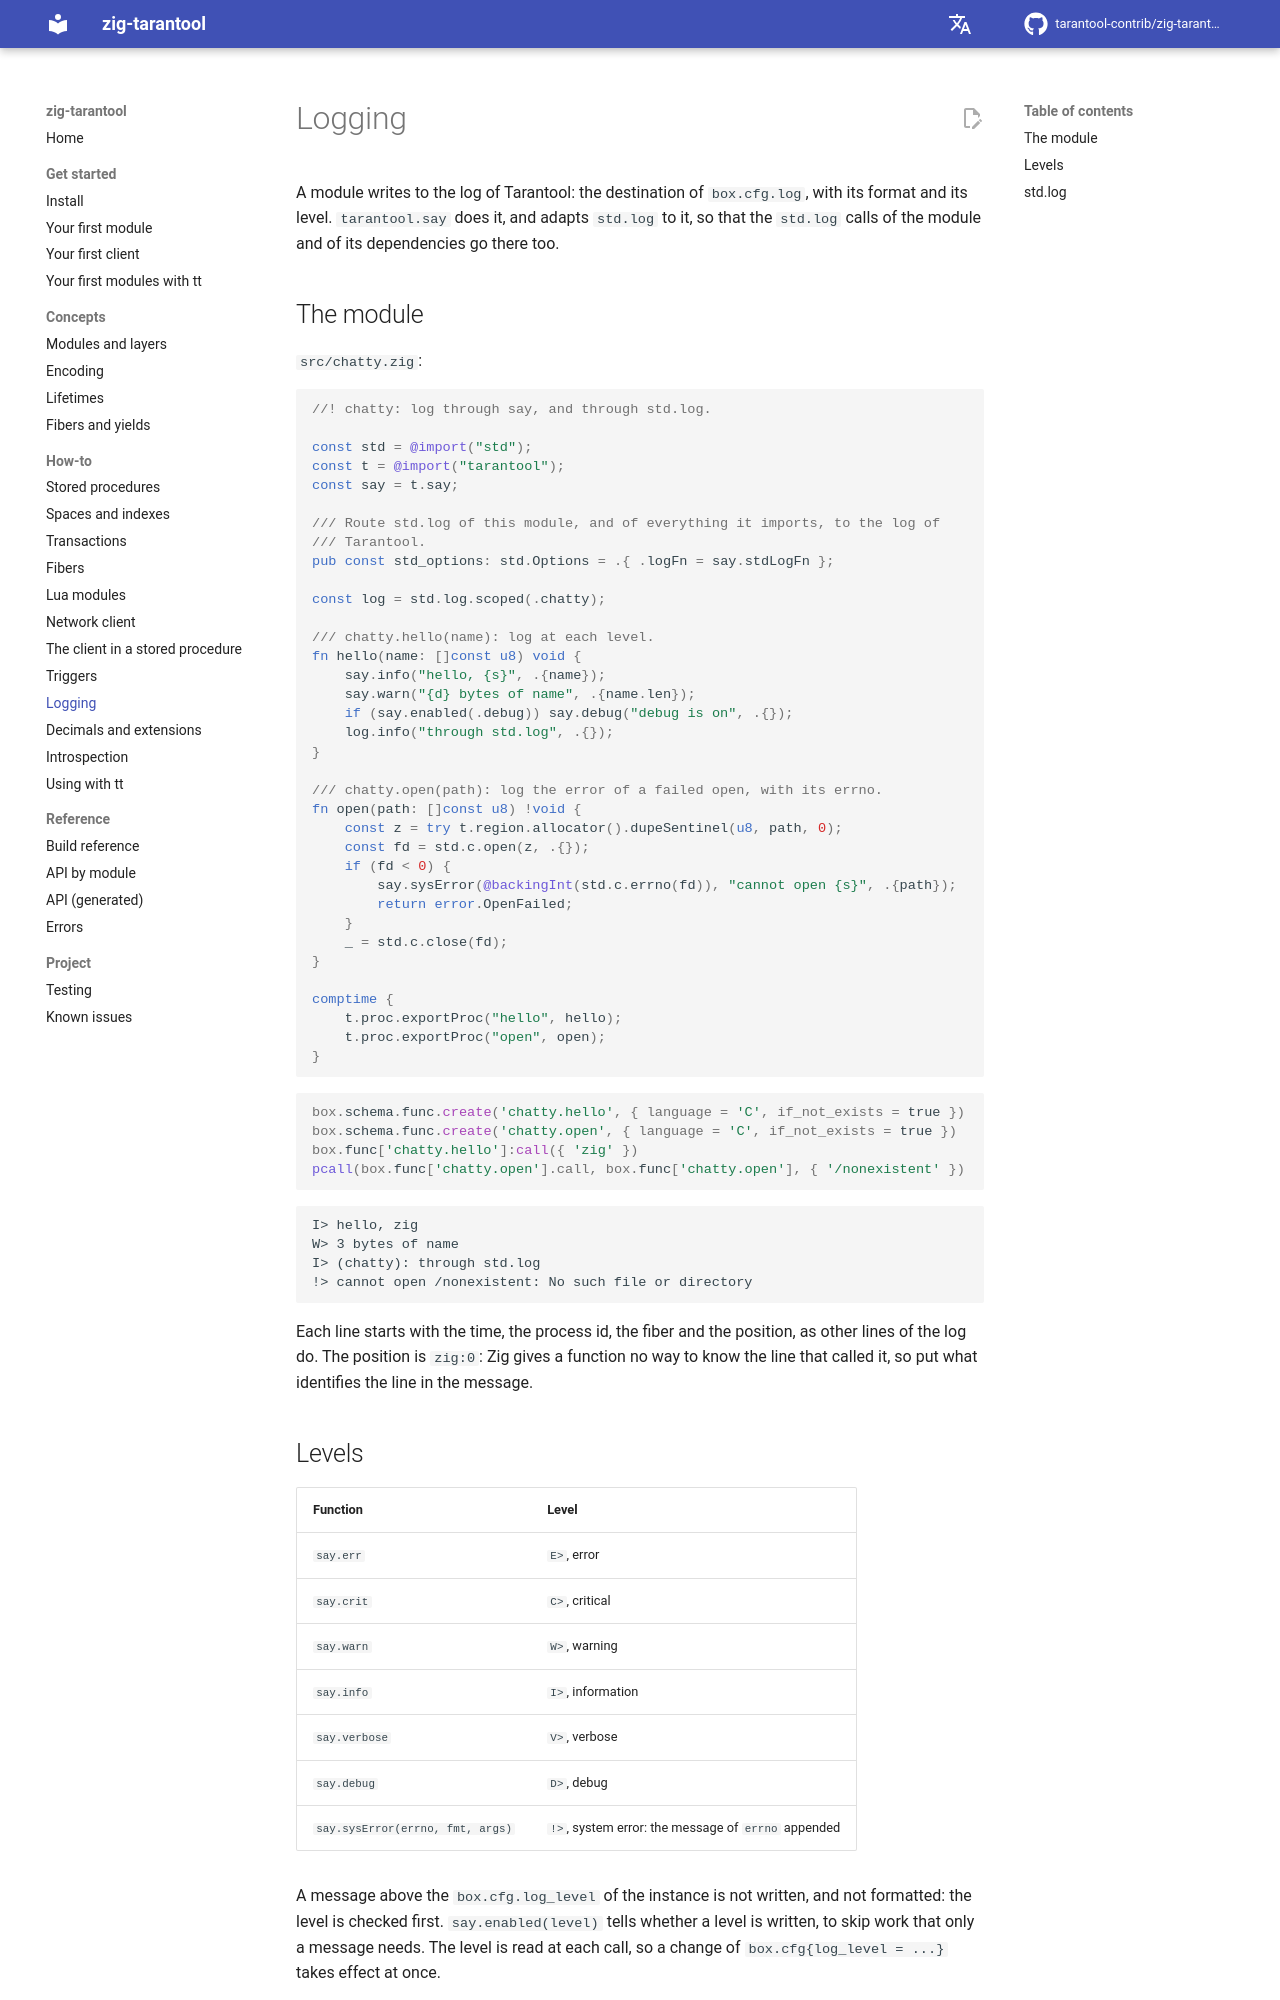

repository: tarantool-contrib/zig-tarantool · page: en/master/how-to/logging/index.html · generator: mkdocs

# Logging

A module writes to the log of Tarantool: the destination of `box.cfg.log`, with
its format and its level. `tarantool.say` does it, and adapts `std.log` to it,
so that the `std.log` calls of the module and of its dependencies go there too.

## The module

`src/chatty.zig`:

```zig
//! chatty: log through say, and through std.log.

const std = @import("std");
const t = @import("tarantool");
const say = t.say;

/// Route std.log of this module, and of everything it imports, to the log of
/// Tarantool.
pub const std_options: std.Options = .{ .logFn = say.stdLogFn };

const log = std.log.scoped(.chatty);

/// chatty.hello(name): log at each level.
fn hello(name: []const u8) void {
    say.info("hello, {s}", .{name});
    say.warn("{d} bytes of name", .{name.len});
    if (say.enabled(.debug)) say.debug("debug is on", .{});
    log.info("through std.log", .{});
}

/// chatty.open(path): log the error of a failed open, with its errno.
fn open(path: []const u8) !void {
    const z = try t.region.allocator().dupeSentinel(u8, path, 0);
    const fd = std.c.open(z, .{});
    if (fd < 0) {
        say.sysError(@backingInt(std.c.errno(fd)), "cannot open {s}", .{path});
        return error.OpenFailed;
    }
    _ = std.c.close(fd);
}

comptime {
    t.proc.exportProc("hello", hello);
    t.proc.exportProc("open", open);
}
```

```lua
box.schema.func.create('chatty.hello', { language = 'C', if_not_exists = true })
box.schema.func.create('chatty.open', { language = 'C', if_not_exists = true })
box.func['chatty.hello']:call({ 'zig' })
pcall(box.func['chatty.open'].call, box.func['chatty.open'], { '/nonexistent' })
```

```text
I> hello, zig
W> 3 bytes of name
I> (chatty): through std.log
!> cannot open /nonexistent: No such file or directory
```

Each line starts with the time, the process id, the fiber and the position, as
other lines of the log do. The position is `zig:0`: Zig gives a function no way
to know the line that called it, so put what identifies the line in the message.
